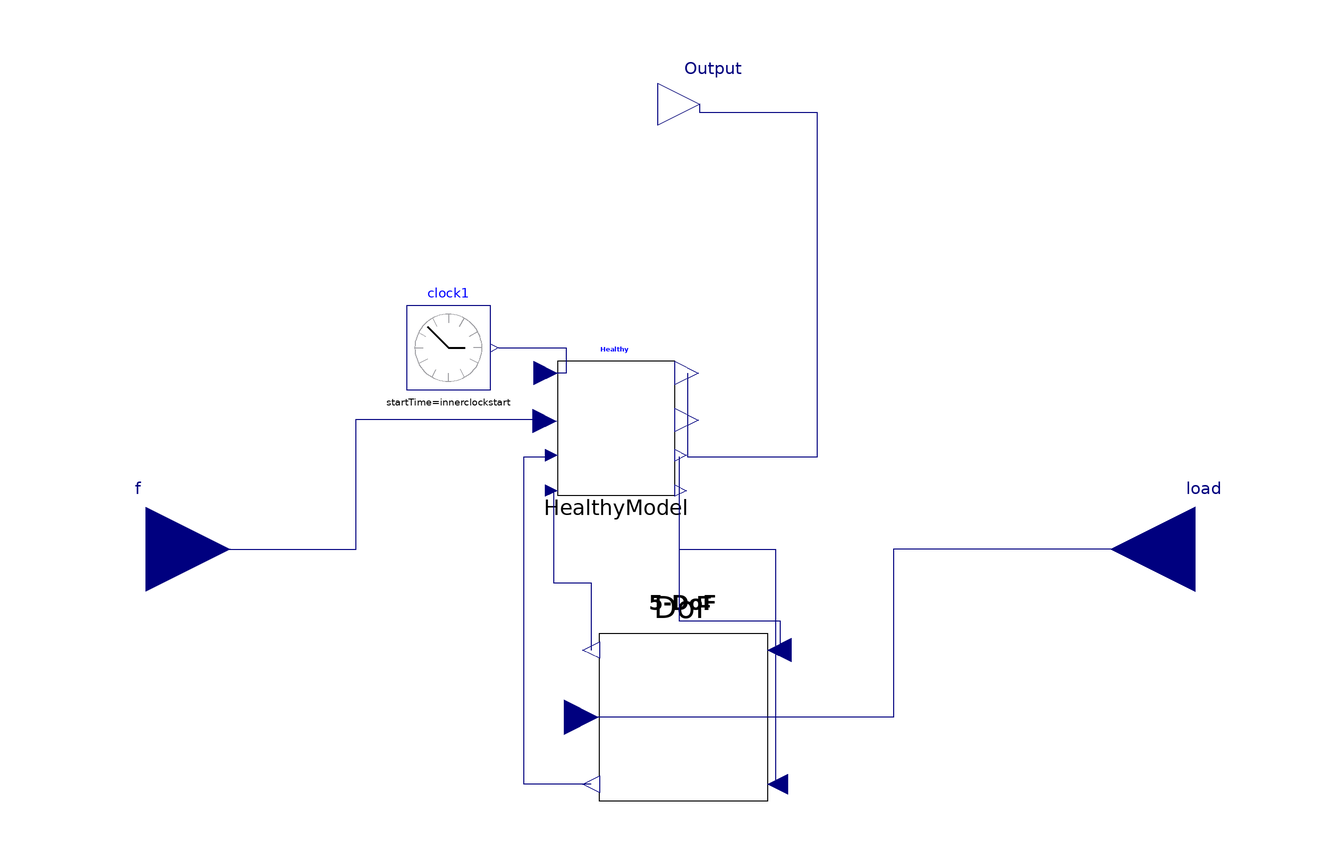

This picture is the connection diagram that the Modelica source below describes through its graphical annotations.

model Healthy
      parameter Real n = 0;
      parameter Real innerclockstart = 3;
      parameter Integer nb = 9 annotation(
        Dialog(group = "design parameters"));
      parameter Real Dp = 39.32e-3 "m" annotation(
        Dialog(group = "design parameters"));
      parameter Real Db = 7.94e-3 "m" annotation(
        Dialog(group = "design parameters"));
      parameter Real phi_slip = 0.01 "rad" annotation(
        Dialog(group = "design parameters"));
      parameter Real mut = 0 "mutation percentage" annotation(
        Dialog(group = "design parameters"));
      parameter Real kb = 1.89e10 "N/m" annotation(
        Dialog(group = "design parameters"));
      parameter Real c = 0 "m" annotation(
        Dialog(group = "design parameters"));
      parameter Real alpha = 0 "rad" annotation(
        Dialog(group = "design parameters"));
      parameter Real ms = 3.2638 "kg" annotation(
        Dialog(group = "material parameters"));
      parameter Real ks = 7.42e7 "N/m" annotation(
        Dialog(group = "material parameters"));
      parameter Real cs = 1376.8 "Ns/m" annotation(
        Dialog(group = "material parameters"));
      parameter Real mp = 6.638 "kg" annotation(
        Dialog(group = "material parameters"));
      parameter Real kp = 1.51e7 "N/m" annotation(
        Dialog(group = "material parameters"));
      parameter Real cp = 2210.7 "Ns/m" annotation(
        Dialog(group = "material parameters"));
      parameter Real mr = 1 "kg" annotation(
        Dialog(group = "material parameters"));
      parameter Real kr = 8.8826e9 "N/m" annotation(
        Dialog(group = "material parameters"));
      parameter Real cr = 9424.8 "Ns/m" annotation(
        Dialog(group = "material parameters"));
      parameter Real g = 9.80665 "m/s^2";
      Modelica.Blocks.Interfaces.RealOutput Output annotation(
        Placement(visible = true, transformation(origin = {6, 106}, extent = {{-10, -10}, {10, 10}}, rotation = 0), iconTransformation(origin = {0, 112}, extent = {{-10, -10}, {10, 10}}, rotation = 90)));
      Modelica.Blocks.Sources.ContinuousClock clock1(offset = 0, startTime = innerclockstart) annotation(
        Placement(visible = true, transformation(origin = {-54, 48}, extent = {{-10, -10}, {10, 10}}, rotation = 0)));
      Modelica.Blocks.Interfaces.RealInput f annotation(
        Placement(visible = true, transformation(origin = {-126, 0}, extent = {{-20, -20}, {20, 20}}, rotation = 0), iconTransformation(origin = {-126, 0}, extent = {{-20, -20}, {20, 20}}, rotation = 0)));
      Modelica.Blocks.Interfaces.RealInput load annotation(
        Placement(visible = true, transformation(origin = {124, 0}, extent = {{20, -20}, {-20, 20}}, rotation = 0), iconTransformation(origin = {124, 0}, extent = {{20, -20}, {-20, 20}}, rotation = 0)));
      Components.DefectModel.Healthy HealthyModel(Db = Db, Dp = Dp, c = c, kb = kb, mut = mut, n = n, nb = nb, phi_slip = phi_slip) annotation(
        Placement(transformation(origin = {-14, 28}, extent = {{-14, -14}, {14, 14}})));
      Components.DoF DoF(cp = cp, cr = cr, cs = cs, g = g, kp = kp, kr = kr, ks = ks, mp = mp, mr = mr, ms = ms) annotation(
        Placement(transformation(origin = {2, -40}, extent = {{-20, 20}, {20, -20}})));
    equation
      connect(HealthyModel.acc_x, Output) annotation(
        Line(points = {{3, 42}, {3, 22}, {34, 22}, {34, 104}, {6, 104}, {6, 106}}, color = {0, 0, 127}));
      connect(load, DoF.load) annotation(
        Line(points = {{124, 0}, {52, 0}, {52, -40}, {-22, -40}}, color = {0, 0, 127}));
      connect(HealthyModel.fx, DoF.fx) annotation(
        Line(points = {{1, 22}, {1, 0}, {24, 0}, {24, -56}}, color = {0, 0, 127}));
      connect(HealthyModel.fy, DoF.fy) annotation(
        Line(points = {{1, 14}, {1, -17}, {25, -17}, {25, -24}}, color = {0, 0, 127}));
      connect(DoF.u1, HealthyModel.u1) annotation(
        Line(points = {{-20, -56}, {-36, -56}, {-36, 22}, {-29, 22}}, color = {0, 0, 127}));
      connect(HealthyModel.u2, DoF.u2) annotation(
        Line(points = {{-29, 14}, {-29, -8}, {-20, -8}, {-20, -24}}, color = {0, 0, 127}));
      connect(f, HealthyModel.f) annotation(
        Line(points = {{-126, 0}, {-76, 0}, {-76, 31}, {-31, 31}}, color = {0, 0, 127}));
      connect(clock1.y, HealthyModel.u3) annotation(
        Line(points = {{-42, 48}, {-26, 48}, {-26, 42}, {-31, 42}}, color = {0, 0, 127}));
      annotation(
        Icon(graphics = {Text(origin = {-1, -126}, extent = {{-33, 16}, {33, -16}}, textString = "Healthy", fontName = "Arial"), Rectangle(fillColor = {255, 255, 255}, fillPattern = FillPattern.Solid, extent = {{-100, 100}, {100, -100}})}, coordinateSystem(initialScale = 0.1)));
    end Healthy;